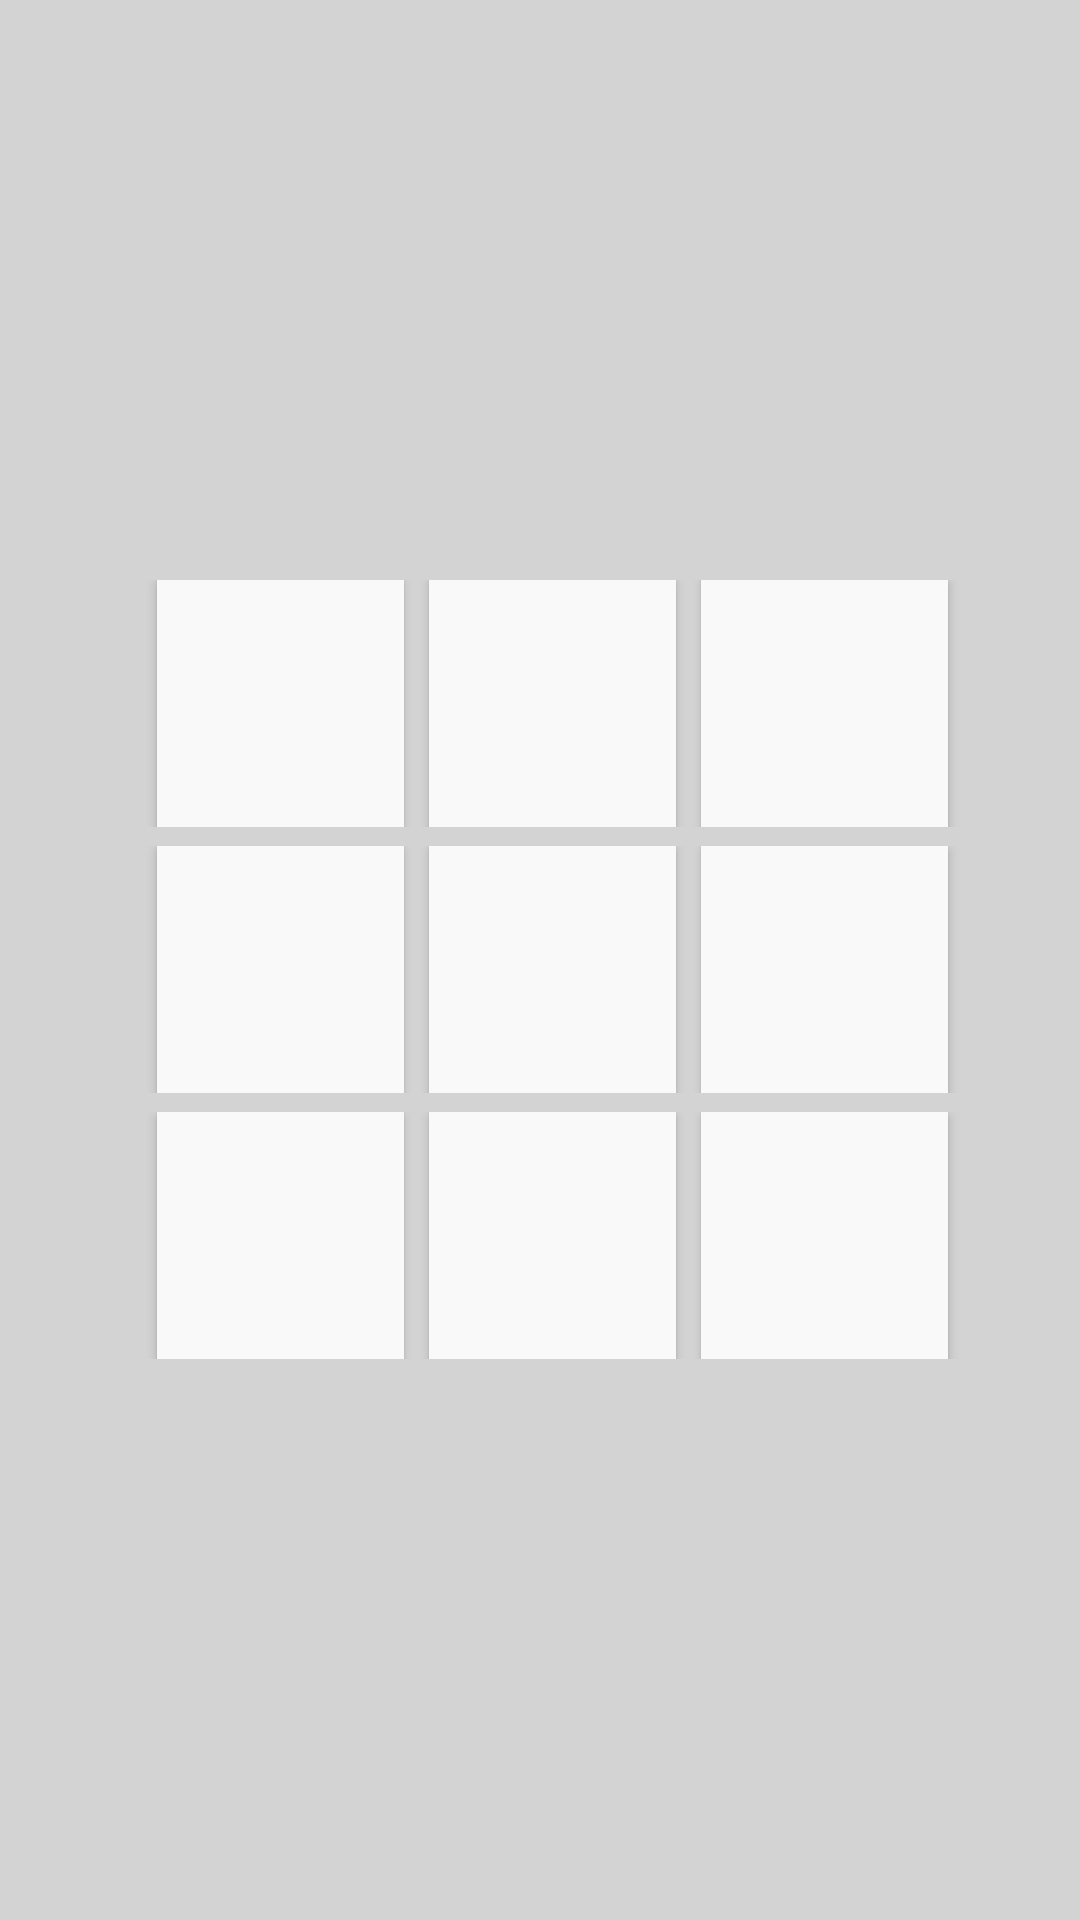

Produce the Android XML layout that renders to this screen, including the resource entries it uses.
<!-- AndroidManifest.xml: application theme Theme.TicTacToegame -->
<!-- res/layout/activity_main.xml -->
<?xml version="1.0" encoding="utf-8"?>
<TableLayout xmlns:android="http://schemas.android.com/apk/res/android"
    xmlns:app="http://schemas.android.com/apk/res-auto"
    xmlns:tools="http://schemas.android.com/tools"
    android:layout_width="match_parent"
    android:layout_height="match_parent"
    android:background="@color/bgcolor"
    tools:context=".MainActivity"
    android:gravity="center">

    <TableRow
        android:layout_width="match_parent"
        android:layout_height="match_parent"
        android:gravity="center"
        android:layout_marginTop="3pt">

        <Button
            android:id="@+id/button1"
            android:layout_width="40pt"
            android:layout_height="40pt"
            android:layout_marginStart="4pt"
            android:layout_marginLeft="4pt"
            android:background="@color/buttonColor"
            android:onClick="buttonClick"
            android:textColor="@color/black"
            app:backgroundTintMode="add" />

        <Button
            android:id="@+id/button2"
            android:layout_width="40pt"
            android:layout_height="40pt"
            android:layout_marginStart="4pt"
            android:layout_marginLeft="4pt"
            android:textColor="@color/black"
            android:background="@color/buttonColor"
            android:onClick="buttonClick"
            app:backgroundTintMode="add"/>

        <Button
            android:id="@+id/button3"
            android:layout_width="40pt"
            android:layout_height="40pt"
            android:layout_marginStart="4pt"
            android:layout_marginLeft="4pt"
            android:textColor="@color/black"
            android:background="@color/buttonColor"
            android:onClick="buttonClick"
            app:backgroundTintMode="add"/>


    </TableRow>

    <TableRow
        android:layout_width="match_parent"
        android:layout_height="match_parent"
        android:gravity="center"
        android:layout_marginTop="3pt">

        <Button
            android:id="@+id/button4"
            android:layout_width="40pt"
            android:layout_height="40pt"
            android:layout_marginStart="4pt"
            android:layout_marginLeft="4pt"
            android:background="@color/buttonColor"
            android:textColor="@color/black"
            android:onClick="buttonClick"
            app:backgroundTintMode="add" />

        <Button
            android:id="@+id/button5"
            android:layout_width="40pt"
            android:layout_height="40pt"
            android:layout_marginStart="4pt"
            android:layout_marginLeft="4pt"
            android:text=""
            android:textColor="@color/black"
            android:onClick="buttonClick"
            android:background="@color/buttonColor"
            app:backgroundTintMode="add"/>

        <Button
            android:id="@+id/button6"
            android:layout_width="40pt"
            android:layout_height="40pt"
            android:layout_marginStart="4pt"
            android:layout_marginLeft="4pt"
            android:onClick="buttonClick"
            android:textColor="@color/black"
            android:background="@color/buttonColor"
            app:backgroundTintMode="add"/>


    </TableRow>

    <TableRow
        android:layout_width="match_parent"
        android:layout_height="match_parent"
        android:gravity="center"
        android:layout_marginTop="3pt">

        <Button
            android:id="@+id/button7"
            android:layout_width="40pt"
            android:layout_height="40pt"
            android:layout_marginStart="4pt"
            android:layout_marginLeft="4pt"
            android:background="@color/buttonColor"
            android:textColor="@color/black"
            android:onClick="buttonClick"
            app:backgroundTintMode="add" />

        <Button
            android:id="@+id/button8"
            android:layout_width="40pt"
            android:layout_height="40pt"
            android:layout_marginStart="4pt"
            android:layout_marginLeft="4pt"
            android:textColor="@color/black"
            android:background="@color/buttonColor"
            android:onClick="buttonClick"
            app:backgroundTintMode="add"/>

        <Button
            android:id="@+id/button9"
            android:layout_width="40pt"
            android:layout_height="40pt"
            android:layout_marginStart="4pt"
            android:layout_marginLeft="4pt"
            android:background="@color/buttonColor"
            android:onClick="buttonClick"
            android:textColor="@color/black"
            app:backgroundTintMode="add" />


    </TableRow>


</TableLayout>
<!-- resources referenced by this layout -->
<resources>
  <color name="bgcolor">#D3D3D3</color>
  <color name="black">#FF000000</color>
  <color name="buttonColor">#F9F9F9</color>
  <style name="Theme.TicTacToegame" parent="Theme.MaterialComponents.DayNight.DarkActionBar">
          
          <item name="colorPrimary">@color/purple_500</item>
          <item name="colorPrimaryVariant">@color/purple_700</item>
          <item name="colorOnPrimary">@color/white</item>
          
          <item name="colorSecondary">@color/teal_200</item>
          <item name="colorSecondaryVariant">@color/teal_700</item>
          <item name="colorOnSecondary">@color/black</item>
          
          <item name="android:statusBarColor" tools:targetApi="l">?attr/colorPrimaryVariant</item>
          
      </style>
  <color name="purple_500">#FF6200EE</color>
  <color name="purple_700">#FF3700B3</color>
  <color name="white">#FFFFFFFF</color>
  <color name="teal_200">#FF03DAC5</color>
  <color name="teal_700">#FF018786</color>
</resources>
